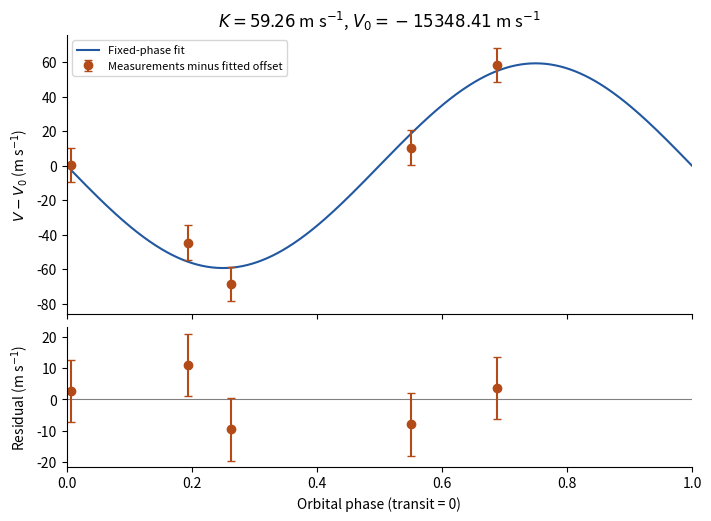

This figure's Python source:
"""Original fixed-phase sinusoidal fit to supplied velocities; Python 3.14."""
import numpy as np
import matplotlib.pyplot as plt
t=np.array([2452999.20,2453000.01,2453001.31,2453002.18,2453003.32]);v=np.array([-15290.,-15393.,-15348.,-15338.,-15417.]);P=1.6;epoch=2452726.10
phase=np.remainder(t-epoch,P)/P;s=np.sin(2*np.pi*phase+np.pi);X=np.column_stack([s,np.ones(5)]);K,V0=np.linalg.lstsq(X,v,rcond=None)[0]
fig,axes=plt.subplots(2,1,figsize=(7,5.1),layout='constrained',sharex=True,gridspec_kw={'height_ratios':[2,1]})
p=np.linspace(0,1,500);axes[0].plot(p,K*np.sin(2*np.pi*p+np.pi),color='#2158a0',label='Fixed-phase fit')
axes[0].errorbar(phase,v-V0,yerr=10,fmt='o',color='#b24b18',capsize=3,label='Measurements minus fitted offset')
axes[0].set(ylabel=r'$V-V_0$ (m s$^{-1}$)',title=fr'$K={K:.2f}$ m s$^{{-1}}$, $V_0={V0:.2f}$ m s$^{{-1}}$');axes[0].legend(fontsize=8)
axes[1].axhline(0,color='.5',lw=.8);axes[1].errorbar(phase,v-X@np.array([K,V0]),yerr=10,fmt='o',color='#b24b18',capsize=3)
axes[1].set(xlabel='Orbital phase (transit = 0)',ylabel=r'Residual (m s$^{-1}$)',xlim=(0,1))
for ax in axes:ax.spines[['top','right']].set_visible(False)
fig.savefig('paper-1-radial-velocity.png',dpi=155,facecolor='white')
